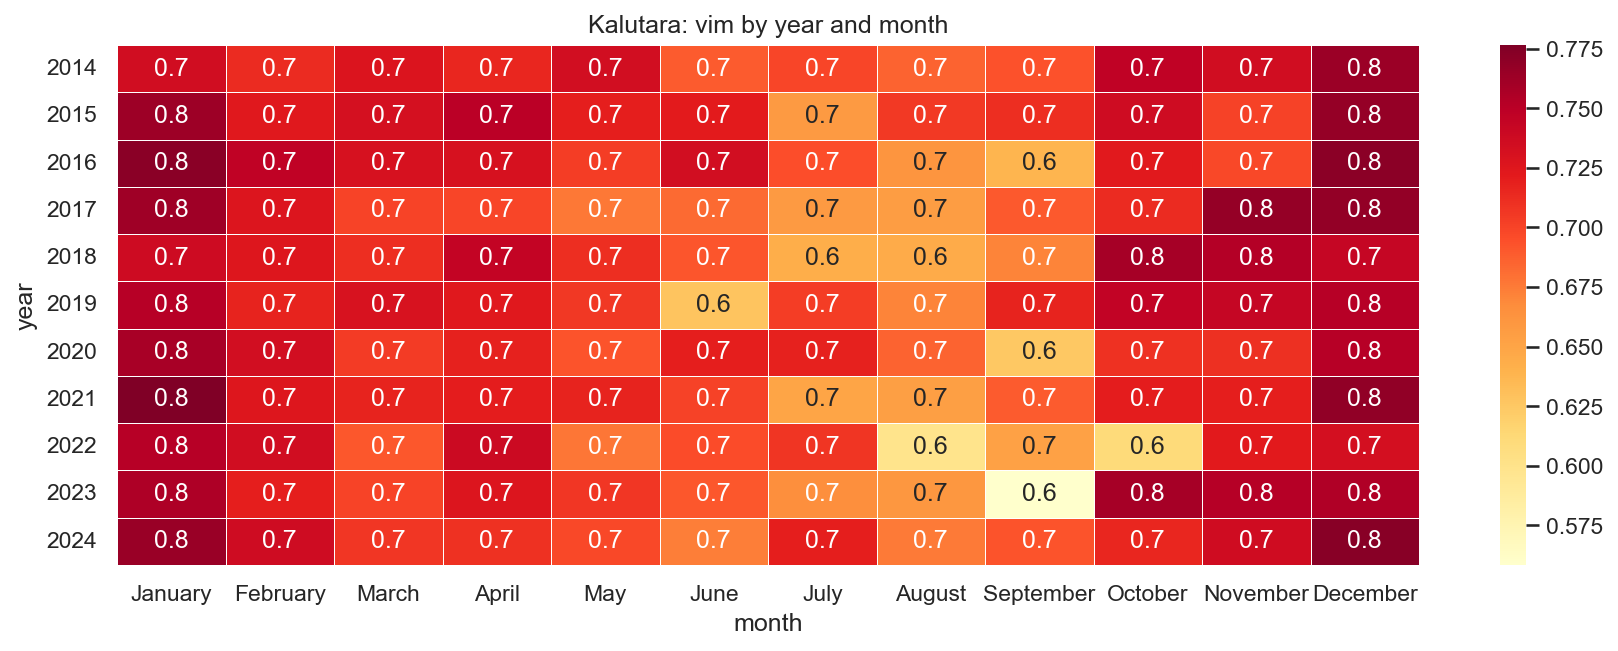

Values plotted in this chart, from the file beside it:
year, January, February, March, April, May, June, July, August, September, October, November, December
2014, 0.7352, 0.7133, 0.7272, 0.7157, 0.734, 0.6895, 0.6993, 0.6857, 0.6935, 0.7473, 0.7355, 0.7645
2015, 0.7635, 0.7238, 0.7325, 0.7493, 0.7202, 0.7218, 0.6577, 0.705, 0.711, 0.7367, 0.7007, 0.7668
2016, 0.7715, 0.747, 0.7308, 0.731, 0.7033, 0.7348, 0.6953, 0.662, 0.638, 0.7232, 0.698, 0.7708
2017, 0.7628, 0.7265, 0.7003, 0.6993, 0.6763, 0.6827, 0.6577, 0.6558, 0.6897, 0.713, 0.7663, 0.7678
2018, 0.738, 0.7258, 0.711, 0.7443, 0.7113, 0.692, 0.6432, 0.646, 0.6717, 0.7593, 0.753, 0.7428
2019, 0.7512, 0.7175, 0.7302, 0.724, 0.7065, 0.6282, 0.7037, 0.6713, 0.7175, 0.7453, 0.743, 0.7512
2020, 0.7585, 0.7345, 0.7043, 0.7177, 0.693, 0.7198, 0.718, 0.6855, 0.6255, 0.7093, 0.7103, 0.7515
2021, 0.7765, 0.726, 0.7173, 0.7203, 0.7175, 0.7015, 0.6502, 0.6545, 0.6895, 0.7207, 0.7202, 0.768
2022, 0.7518, 0.7352, 0.691, 0.7387, 0.677, 0.6963, 0.7077, 0.5988, 0.6522, 0.6107, 0.7222, 0.7335
2023, 0.7555, 0.7202, 0.7005, 0.727, 0.7075, 0.6907, 0.666, 0.6603, 0.5585, 0.759, 0.7525, 0.755
2024, 0.7648, 0.7365, 0.7067, 0.71, 0.698, 0.674, 0.72, 0.6753, 0.6925, 0.716, 0.736, 0.7722
